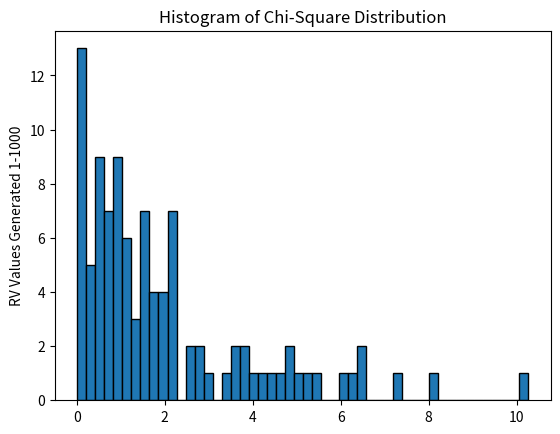

Write Python code to recreate this figure.

#creating probability distributions for python badge

import numpy as np
import matplotlib.pyplot as plt
import seaborn as sns


# normal_dist_data = np.random.normal(size=1000)
# hist, bins = np.histogram(normal_dist_data, bins=50)


# plt.hist(normal_dist_data, bins=50, edgecolor='black')
# plt.ylabel('RV Values Generated 1-1000')
# plt.title('Histogram of Normal Distribution')
# plt.grid(True)
# plt.show()

#binomial distribution

# binom_dist_data = np.random.binomial(n=100, p = 0.5, size=1000)
# hist, bins = np.histogram(binom_dist_data, bins = 50)

# plt.hist(binom_dist_data, bins=50, edgecolor='black')
# plt.ylabel('RV Values Generated 1-1000')
# plt.title('Histogram of Binomial Distribution')
# plt.grid(False)
# plt.show()

#making chisquared distribution

chi_dist_data = np.random.chisquare(2,100)
hist, bins = np.histogram(chi_dist_data, bins = 50)

plt.hist(chi_dist_data, bins=50, edgecolor='black')
plt.ylabel('RV Values Generated 1-1000')
plt.title('Histogram of Chi-Square Distribution')
plt.grid(False)
plt.show()
